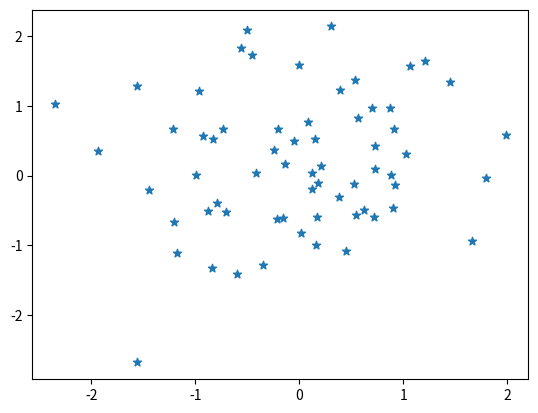

Source code (Python):
#!/usr/bin/env python3
# -*- encoding: utf-8 -*-
'''
@File    :   do_scatter.py
@Time    :   2020/02/12 18:11:56
[redacted]
@Version :   1.0
'''

# 绘制散点图
import matplotlib.pyplot as plt
import numpy as np

# 绘制散点图
# x = np.arange(50)
# y = x + 5 * np.random.rand(50)
# plt.scatter(x, y)
# plt.show()


m=np.random.normal(0,1,64)
n=np.random.normal(0,1,64)
plt.scatter(m, n,marker='*')
plt.show()
